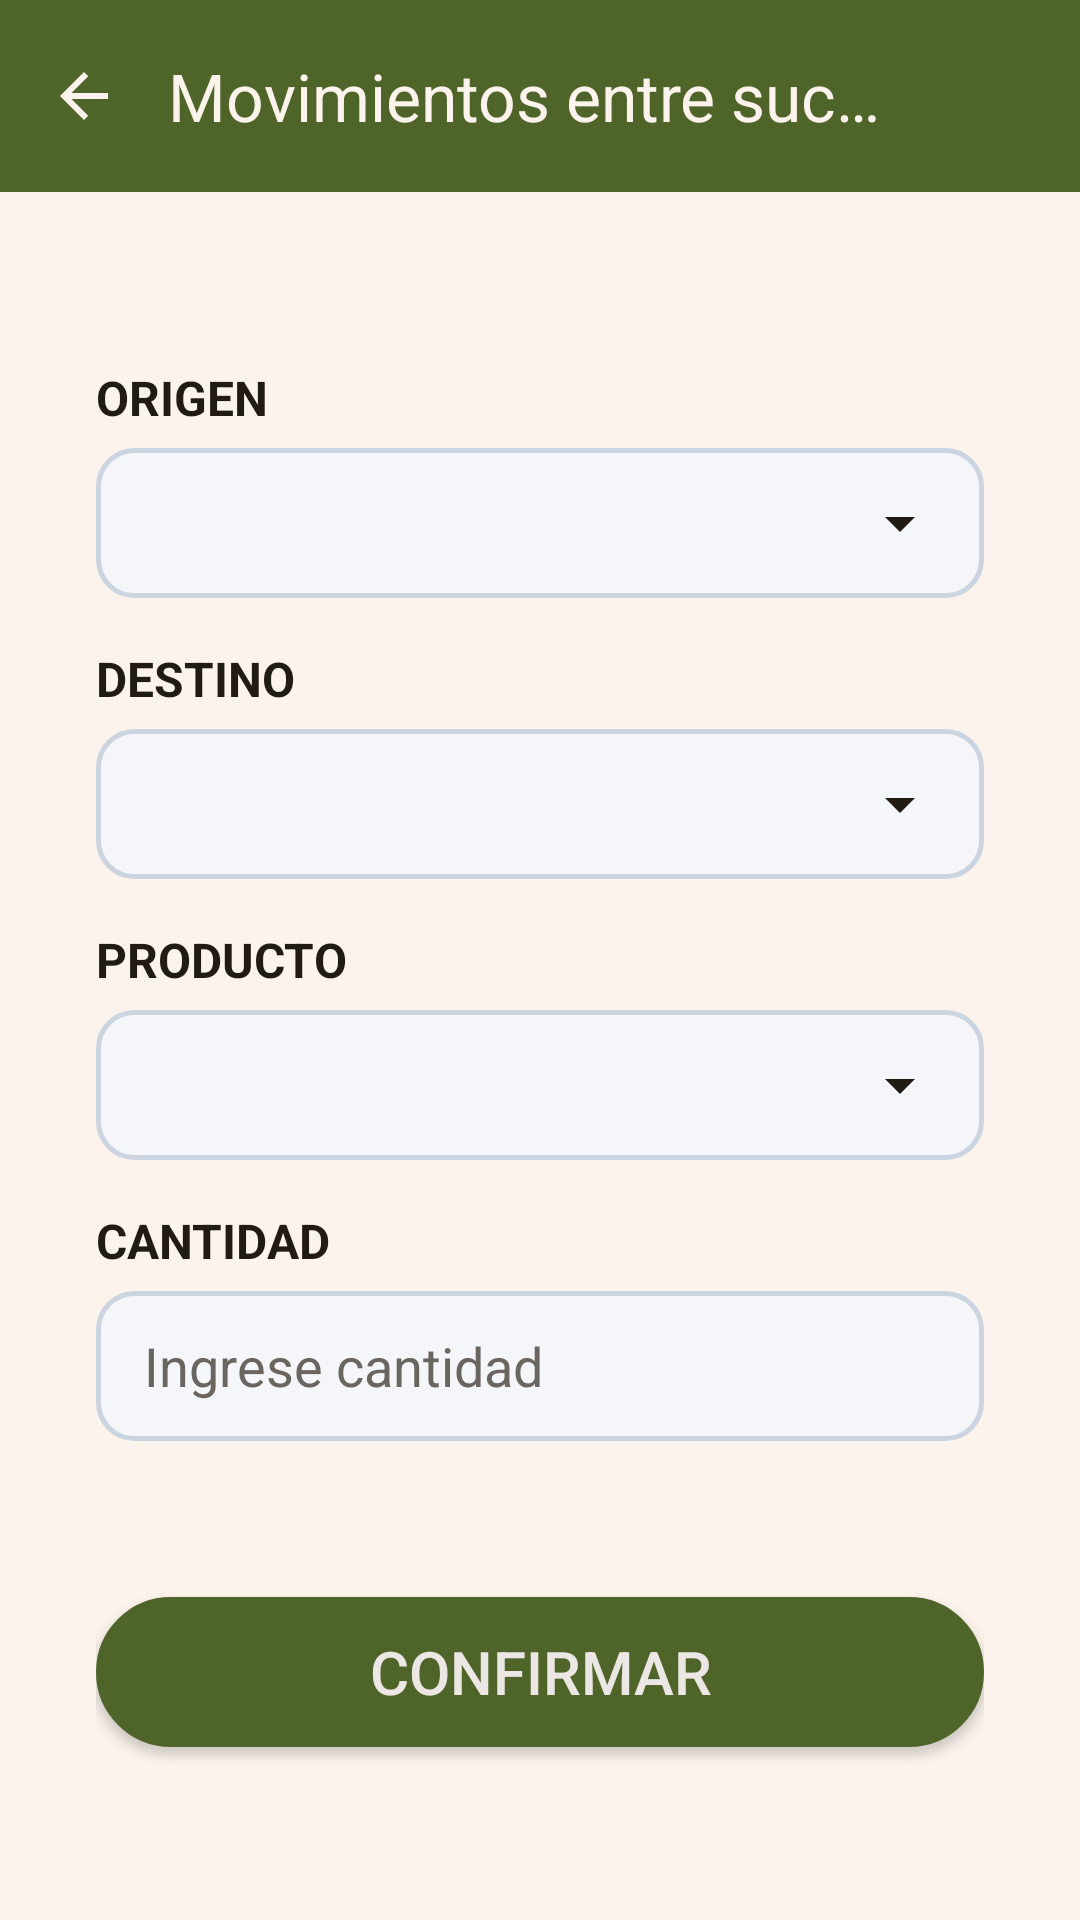

Layout XML and referenced resources for this Android screen:
<!-- AndroidManifest.xml: application theme Theme.TodoStock -->
<!-- res/layout/activity_movimientos.xml -->
<?xml version="1.0" encoding="utf-8"?>
<LinearLayout xmlns:android="http://schemas.android.com/apk/res/android"
    xmlns:app="http://schemas.android.com/apk/res-auto"
    android:layout_width="match_parent"
    android:layout_height="match_parent"
    android:background="@color/color_fondo"
    android:orientation="vertical">

    
    <com.google.android.material.appbar.MaterialToolbar
        android:id="@+id/toolbarMovimientos"
        android:layout_width="match_parent"
        android:layout_height="?attr/actionBarSize"
        android:layout_marginBottom="16dp"
        android:background="@color/color_botones"
        app:navigationContentDescription="@string/mov_volver_descripcion"
        app:navigationIcon="@drawable/flecha_atras"
        app:title="@string/mov_titulo"
        app:titleCentered="true"
        app:titleTextColor="@color/color_fondo" />

    
    <ScrollView
        android:layout_width="match_parent"
        android:layout_height="0dp"
        android:layout_weight="1"
        android:fillViewport="true">

    <LinearLayout
        android:layout_width="match_parent"
        android:layout_height="wrap_content"
        android:orientation="vertical"
        android:gravity="center_vertical"
        android:paddingStart="@dimen/margen_horizontal_pantalla"
        android:paddingEnd="@dimen/margen_horizontal_pantalla"
        android:paddingBottom="16dp">

        
        <TextView
            android:id="@+id/tvEtiquetaOrigen"
            android:layout_width="wrap_content"
            android:layout_height="wrap_content"
            android:layout_marginBottom="6dp"
            android:labelFor="@+id/spinnerOrigen"
            android:text="ORIGEN"
            android:textColor="@color/color_texto"
            android:textSize="16sp"
            android:textStyle="bold" />

        <FrameLayout
            android:id="@+id/campoOrigen"
            android:layout_width="match_parent"
            android:layout_height="50dp"
            android:layout_marginBottom="16dp"
            android:background="@drawable/input_fondo">

            <Spinner
                android:id="@+id/spinnerOrigen"
                android:layout_width="match_parent"
                android:layout_height="match_parent"
                android:background="@android:color/transparent" />

            <ImageView
                android:layout_width="24dp"
                android:layout_height="24dp"
                android:layout_gravity="end|center_vertical"
                android:layout_marginEnd="16dp"
                android:clickable="false"
                android:focusable="false"
                android:importantForAccessibility="no"
                android:src="@drawable/ic_flecha_desplegable" />
        </FrameLayout>

        <TextView
            android:id="@+id/tvErrorOrigen"
            style="@style/ErrorDeCampo"
            android:layout_marginTop="-12dp"
            android:layout_marginBottom="12dp" />

        
        <TextView
            android:id="@+id/tvEtiquetaDestino"
            android:layout_width="wrap_content"
            android:layout_height="wrap_content"
            android:layout_marginBottom="6dp"
            android:labelFor="@+id/spinnerDestino"
            android:text="DESTINO"
            android:textColor="@color/color_texto"
            android:textSize="16sp"
            android:textStyle="bold" />

        <FrameLayout
            android:id="@+id/campoDestino"
            android:layout_width="match_parent"
            android:layout_height="50dp"
            android:layout_marginBottom="16dp"
            android:background="@drawable/input_fondo">

            <Spinner
                android:id="@+id/spinnerDestino"
                android:layout_width="match_parent"
                android:layout_height="match_parent"
                android:background="@android:color/transparent" />

            <ImageView
                android:layout_width="24dp"
                android:layout_height="24dp"
                android:layout_gravity="end|center_vertical"
                android:layout_marginEnd="16dp"
                android:clickable="false"
                android:focusable="false"
                android:importantForAccessibility="no"
                android:src="@drawable/ic_flecha_desplegable" />
        </FrameLayout>

        <TextView
            android:id="@+id/tvErrorDestino"
            style="@style/ErrorDeCampo"
            android:layout_marginTop="-12dp"
            android:layout_marginBottom="12dp" />

        
        <TextView
            android:layout_width="wrap_content"
            android:layout_height="wrap_content"
            android:layout_marginBottom="6dp"
            android:labelFor="@+id/spinnerProducto"
            android:text="PRODUCTO"
            android:textColor="@color/color_texto"
            android:textSize="16sp"
            android:textStyle="bold" />

        <FrameLayout
            android:id="@+id/campoProducto"
            android:layout_width="match_parent"
            android:layout_height="50dp"
            android:layout_marginBottom="16dp"
            android:background="@drawable/input_fondo">

            <Spinner
                android:id="@+id/spinnerProducto"
                android:layout_width="match_parent"
                android:layout_height="match_parent"
                android:background="@android:color/transparent" />

            <ImageView
                android:layout_width="24dp"
                android:layout_height="24dp"
                android:layout_gravity="end|center_vertical"
                android:layout_marginEnd="16dp"
                android:clickable="false"
                android:focusable="false"
                android:importantForAccessibility="no"
                android:src="@drawable/ic_flecha_desplegable" />
        </FrameLayout>

        <TextView
            android:id="@+id/tvErrorProducto"
            style="@style/ErrorDeCampo"
            android:layout_marginTop="-12dp"
            android:layout_marginBottom="12dp" />

        
        <TextView
            android:layout_width="wrap_content"
            android:layout_height="wrap_content"
            android:layout_marginBottom="6dp"
            android:labelFor="@+id/etCantidad"
            android:text="CANTIDAD"
            android:textColor="@color/color_texto"
            android:textSize="16sp"
            android:textStyle="bold" />

        
        <EditText
            android:id="@+id/etCantidad"
            android:layout_width="match_parent"
            android:layout_height="50dp"
            android:layout_marginBottom="32dp"
            android:background="@drawable/input_fondo"
            android:hint="Ingrese cantidad"
            android:inputType="number"
            android:paddingStart="16dp"
            android:paddingEnd="16dp"
            android:textColor="@color/color_texto"
            android:textColorHint="@color/texto_tenue" />

        <TextView
            android:id="@+id/tvErrorCantidad"
            style="@style/ErrorDeCampo"
            android:layout_marginTop="-28dp"
            android:layout_marginBottom="28dp" />

        
        <androidx.appcompat.widget.AppCompatButton
            android:id="@+id/btnConfirmar"
            android:layout_width="match_parent"
            android:layout_height="50dp"
            android:text="@string/mov_btn_confirmar"
            android:textSize="20sp"
            android:layout_marginTop="20dp"
            android:textColor="@color/white"
            android:background="@drawable/boton_redondeado" />

    </LinearLayout>
    </ScrollView>
</LinearLayout>
<!-- resources referenced by this layout -->
<resources>
  <color name="color_botones">#4F6429</color>
  <color name="color_fondo">#FBF3EC</color>
  <color name="color_texto">#211C13</color>
  <color name="texto_tenue">#6B6560</color>
  <color name="white">#ECE7E4</color>
  <dimen name="margen_horizontal_pantalla">32dp</dimen>
  <!-- drawable boton_redondeado (drawable) -->
  <?xml version="1.0" encoding="utf-8"?>
  <shape
      xmlns:android="http://schemas.android.com/apk/res/android"
      android:shape="rectangle"
      >
      
      <solid android:color="@color/color_botones" />
      
      <corners android:radius="25dp" />
      
      <stroke android:width="1dp" android:color="@color/color_botones" />
  </shape>
  <!-- drawable flecha_atras (drawable) -->
  <vector android:autoMirrored="true" android:height="24dp"
      android:tint="#FBF3EC" android:viewportHeight="24"
      android:viewportWidth="24" android:width="24dp" xmlns:android="http://schemas.android.com/apk/res/android">
      <path android:fillColor="@android:color/white" android:pathData="M20,11H7.83l5.59,-5.59L12,4l-8,8 8,8 1.41,-1.41L7.83,13H20v-2z"/>
  </vector>
  <!-- drawable ic_flecha_desplegable (drawable) -->
  <?xml version="1.0" encoding="utf-8"?>
  <vector xmlns:android="http://schemas.android.com/apk/res/android"
      android:width="24dp"
      android:height="24dp"
      android:viewportWidth="24"
      android:viewportHeight="24">
      <path
          android:fillColor="@color/color_texto"
          android:pathData="M7,10l5,5l5,-5z" />
  </vector>
  <!-- drawable input_fondo (drawable) -->
  <?xml version="1.0" encoding="utf-8"?>
  <shape
      xmlns:android="http://schemas.android.com/apk/res/android"
      android:shape="rectangle"
      >
      
      <solid android:color="@color/gris_fondo_input" />
      
      <corners android:radius="12dp" />
      
      <stroke android:width="1.5dp" android:color="@color/gris_borde_input" />
  </shape>
  <string name="mov_btn_confirmar">Confirmar</string>
  <string name="mov_titulo">Movimientos entre sucursales</string>
  <string name="mov_volver_descripcion">Volver a la pantalla anterior</string>
  <style name="ErrorDeCampo">
          <item name="android:layout_width">match_parent</item>
          <item name="android:layout_height">wrap_content</item>
          <item name="android:textColor">@color/color_errores</item>
          <item name="android:textSize">14sp</item>
          <item name="android:visibility">gone</item>
          <item name="android:accessibilityLiveRegion">polite</item>
      </style>
  <style name="Theme.TodoStock" parent="Base.Theme.TodoStock">
          <item name="colorPrimary">@color/color_botones</item>
          <item name="colorOnPrimary">@color/white</item>
          <item name="colorPrimaryContainer">@color/gris_fondo_input</item>
          <item name="colorOnPrimaryContainer">@color/color_texto</item>
          <item name="colorSecondary">@color/color_detalles</item>
          <item name="colorOnSecondary">@color/white</item>
          <item name="colorError">@color/color_errores</item>
          <item name="colorOnError">@color/white</item>
          <item name="colorOnSurface">@color/color_texto</item>
          <item name="colorOnSurfaceVariant">@color/texto_tenue</item>
          <item name="android:textColorHint">@color/texto_tenue</item>
          <item name="android:windowBackground">@color/color_fondo</item>
          <item name="android:forceDarkAllowed" tools:targetApi="q">false</item>
      </style>
  <color name="gris_fondo_input">#F4F6F9</color>
  <color name="gris_borde_input">#CBD5E1</color>
  <color name="color_errores">#AC0D0D</color>
  <style name="Base.Theme.TodoStock" parent="Theme.Material3.Light.NoActionBar" />
  <color name="color_detalles">#976E46</color>
</resources>
